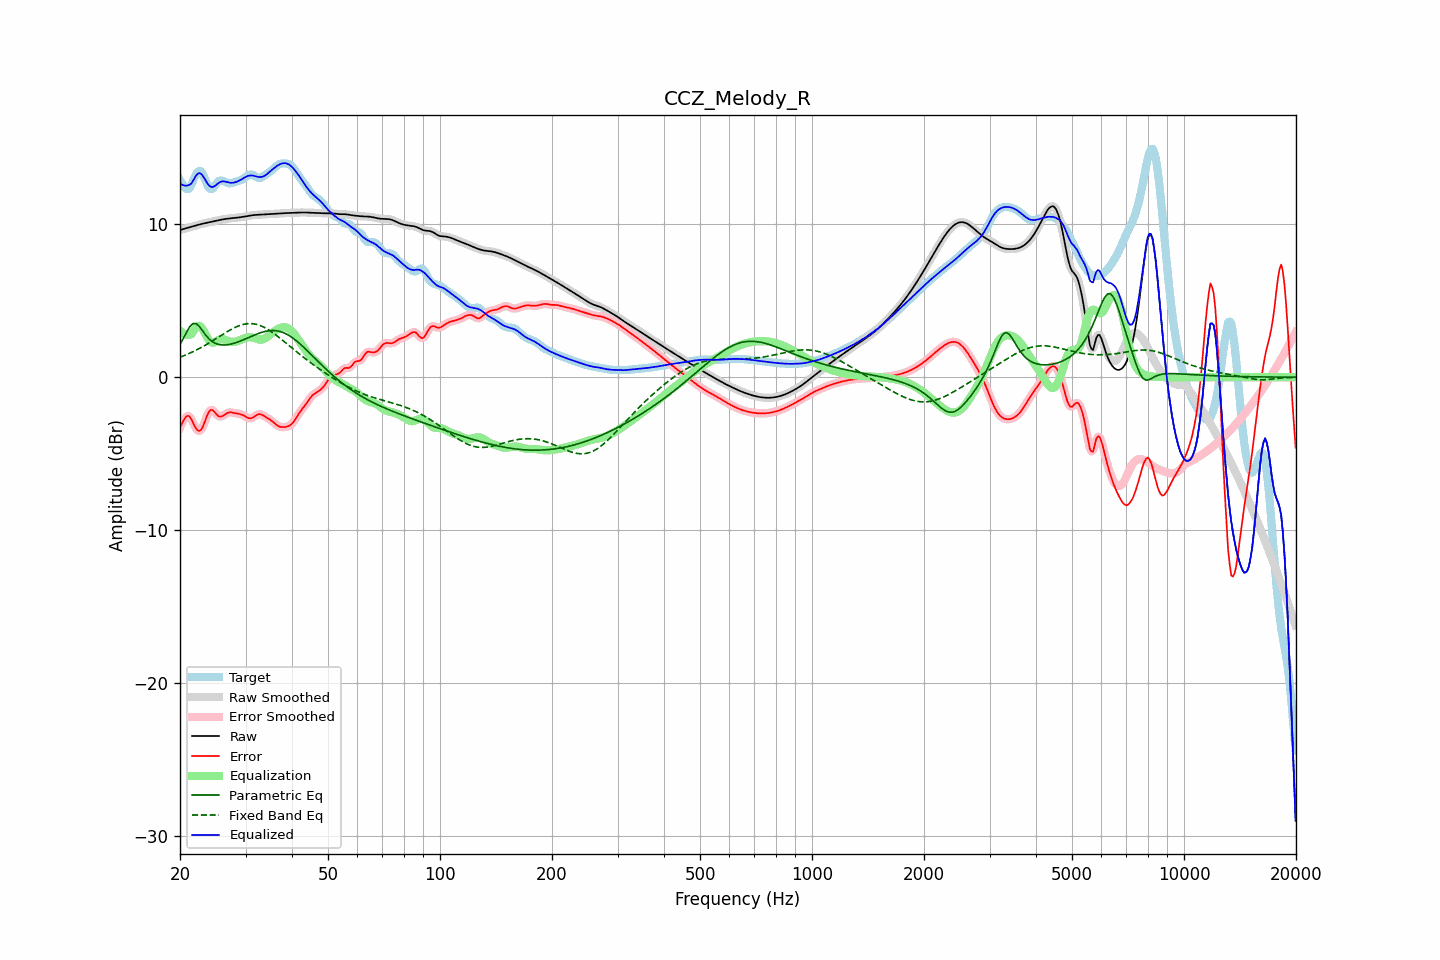

The data file committed next to this chart (first rows):
frequency, raw, error, smoothed, error_smoothed, equalization, parametric_eq, fixed_band_eq, equalized_raw, equalized_smoothed, target
20.00, 9.62, -3.27, 9.62, -3.29, 3.04, 2.14, 1.31, 12.67, 12.67, 12.89
20.20, 9.65, -3.06, 9.65, -3.04, 2.95, 2.33, 1.35, 12.60, 12.60, 12.71
20.40, 9.68, -2.86, 9.68, -2.83, 2.87, 2.52, 1.39, 12.55, 12.55, 12.54
20.61, 9.71, -2.67, 9.71, -2.68, 2.81, 2.72, 1.43, 12.52, 12.52, 12.38
20.81, 9.74, -2.56, 9.74, -2.56, 2.78, 2.92, 1.48, 12.52, 12.52, 12.29
21.02, 9.77, -2.52, 9.77, -2.52, 2.77, 3.11, 1.52, 12.54, 12.54, 12.29
21.23, 9.80, -2.56, 9.80, -2.58, 2.78, 3.29, 1.57, 12.58, 12.58, 12.36
21.44, 9.83, -2.72, 9.83, -2.73, 2.82, 3.40, 1.62, 12.64, 12.64, 12.55
21.66, 9.86, -2.94, 9.86, -2.94, 2.97, 3.51, 1.67, 12.82, 12.82, 12.80
21.87, 9.89, -3.16, 9.89, -3.16, 3.12, 3.51, 1.72, 13.01, 13.01, 13.05
22.09, 9.92, -3.34, 9.92, -3.35, 3.26, 3.51, 1.77, 13.18, 13.18, 13.26
22.31, 9.95, -3.47, 9.95, -3.47, 3.35, 3.42, 1.82, 13.29, 13.29, 13.42
22.54, 9.98, -3.51, 9.98, -3.50, 3.36, 3.32, 1.88, 13.34, 13.34, 13.48
22.76, 10.00, -3.44, 10.00, -3.44, 3.30, 3.18, 1.93, 13.30, 13.30, 13.45
22.99, 10.03, -3.28, 10.03, -3.27, 3.16, 3.04, 1.99, 13.19, 13.19, 13.31
23.22, 10.05, -3.02, 10.05, -3.02, 2.98, 2.89, 2.05, 13.03, 13.03, 13.07
23.45, 10.08, -2.74, 10.08, -2.74, 2.77, 2.75, 2.11, 12.85, 12.85, 12.81
23.69, 10.10, -2.47, 10.10, -2.47, 2.58, 2.63, 2.17, 12.67, 12.67, 12.57
23.92, 10.12, -2.26, 10.12, -2.27, 2.42, 2.51, 2.24, 12.54, 12.54, 12.38
24.16, 10.14, -2.14, 10.14, -2.16, 2.31, 2.42, 2.30, 12.45, 12.45, 12.29
24.40, 10.17, -2.14, 10.17, -2.15, 2.26, 2.33, 2.36, 12.43, 12.43, 12.31
24.65, 10.19, -2.22, 10.19, -2.22, 2.27, 2.27, 2.43, 12.46, 12.46, 12.41
24.89, 10.21, -2.34, 10.21, -2.34, 2.31, 2.21, 2.50, 12.52, 12.52, 12.55
25.14, 10.24, -2.45, 10.24, -2.45, 2.37, 2.18, 2.56, 12.61, 12.61, 12.69
25.39, 10.26, -2.55, 10.26, -2.54, 2.43, 2.14, 2.63, 12.69, 12.69, 12.81
25.65, 10.28, -2.57, 10.28, -2.57, 2.47, 2.13, 2.70, 12.76, 12.76, 12.85
25.91, 10.30, -2.55, 10.30, -2.55, 2.49, 2.11, 2.76, 12.79, 12.79, 12.86
26.16, 10.32, -2.50, 10.32, -2.50, 2.48, 2.11, 2.83, 12.80, 12.80, 12.82
26.43, 10.34, -2.43, 10.34, -2.43, 2.45, 2.11, 2.89, 12.79, 12.79, 12.76
26.69, 10.35, -2.36, 10.35, -2.36, 2.41, 2.12, 2.96, 12.76, 12.76, 12.71
26.96, 10.37, -2.31, 10.37, -2.32, 2.36, 2.13, 3.02, 12.73, 12.73, 12.68
27.23, 10.38, -2.29, 10.38, -2.29, 2.33, 2.15, 3.08, 12.71, 12.71, 12.67
27.50, 10.39, -2.30, 10.39, -2.30, 2.31, 2.17, 3.14, 12.70, 12.70, 12.69
27.77, 10.40, -2.32, 10.40, -2.32, 2.31, 2.20, 3.19, 12.71, 12.71, 12.72
28.05, 10.41, -2.34, 10.41, -2.34, 2.32, 2.23, 3.24, 12.73, 12.73, 12.75
28.33, 10.42, -2.36, 10.42, -2.36, 2.34, 2.27, 3.29, 12.76, 12.76, 12.78
28.62, 10.43, -2.38, 10.43, -2.38, 2.37, 2.30, 3.34, 12.80, 12.80, 12.81
28.90, 10.45, -2.40, 10.45, -2.40, 2.41, 2.34, 3.38, 12.85, 12.85, 12.84
29.19, 10.46, -2.43, 10.46, -2.43, 2.45, 2.38, 3.41, 12.91, 12.91, 12.89
29.48, 10.48, -2.46, 10.48, -2.47, 2.50, 2.43, 3.44, 12.98, 12.98, 12.94
29.78, 10.49, -2.52, 10.49, -2.52, 2.54, 2.47, 3.47, 13.04, 13.04, 13.01
30.08, 10.51, -2.58, 10.51, -2.58, 2.58, 2.52, 3.48, 13.09, 13.09, 13.09
30.38, 10.53, -2.64, 10.53, -2.64, 2.61, 2.56, 3.50, 13.14, 13.14, 13.17
30.68, 10.55, -2.68, 10.55, -2.67, 2.62, 2.61, 3.50, 13.17, 13.17, 13.23
30.99, 10.57, -2.68, 10.57, -2.68, 2.62, 2.66, 3.51, 13.19, 13.19, 13.25
31.30, 10.58, -2.65, 10.58, -2.64, 2.60, 2.70, 3.50, 13.18, 13.18, 13.23
31.61, 10.60, -2.59, 10.60, -2.58, 2.56, 2.75, 3.49, 13.16, 13.16, 13.18
31.93, 10.61, -2.51, 10.60, -2.51, 2.53, 2.79, 3.47, 13.13, 13.13, 13.11
32.24, 10.61, -2.45, 10.61, -2.45, 2.49, 2.83, 3.44, 13.10, 13.10, 13.06
32.57, 10.61, -2.41, 10.61, -2.41, 2.47, 2.87, 3.41, 13.08, 13.08, 13.02
32.89, 10.62, -2.41, 10.62, -2.41, 2.46, 2.91, 3.37, 13.08, 13.08, 13.03
33.22, 10.62, -2.45, 10.62, -2.45, 2.47, 2.94, 3.33, 13.09, 13.09, 13.07
33.55, 10.63, -2.51, 10.63, -2.51, 2.50, 2.97, 3.28, 13.13, 13.13, 13.14
33.89, 10.64, -2.58, 10.64, -2.57, 2.55, 3.00, 3.23, 13.19, 13.19, 13.21
34.23, 10.64, -2.64, 10.64, -2.64, 2.62, 3.02, 3.17, 13.26, 13.26, 13.28
34.57, 10.65, -2.70, 10.65, -2.70, 2.70, 3.04, 3.10, 13.35, 13.35, 13.35
34.92, 10.66, -2.77, 10.66, -2.77, 2.78, 3.05, 3.04, 13.44, 13.44, 13.43
35.27, 10.67, -2.84, 10.67, -2.85, 2.86, 3.05, 2.97, 13.53, 13.53, 13.51
35.62, 10.67, -2.93, 10.67, -2.93, 2.95, 3.06, 2.89, 13.62, 13.62, 13.60
35.97, 10.68, -3.02, 10.68, -3.02, 3.02, 3.05, 2.81, 13.70, 13.70, 13.70
... 635 more rows
